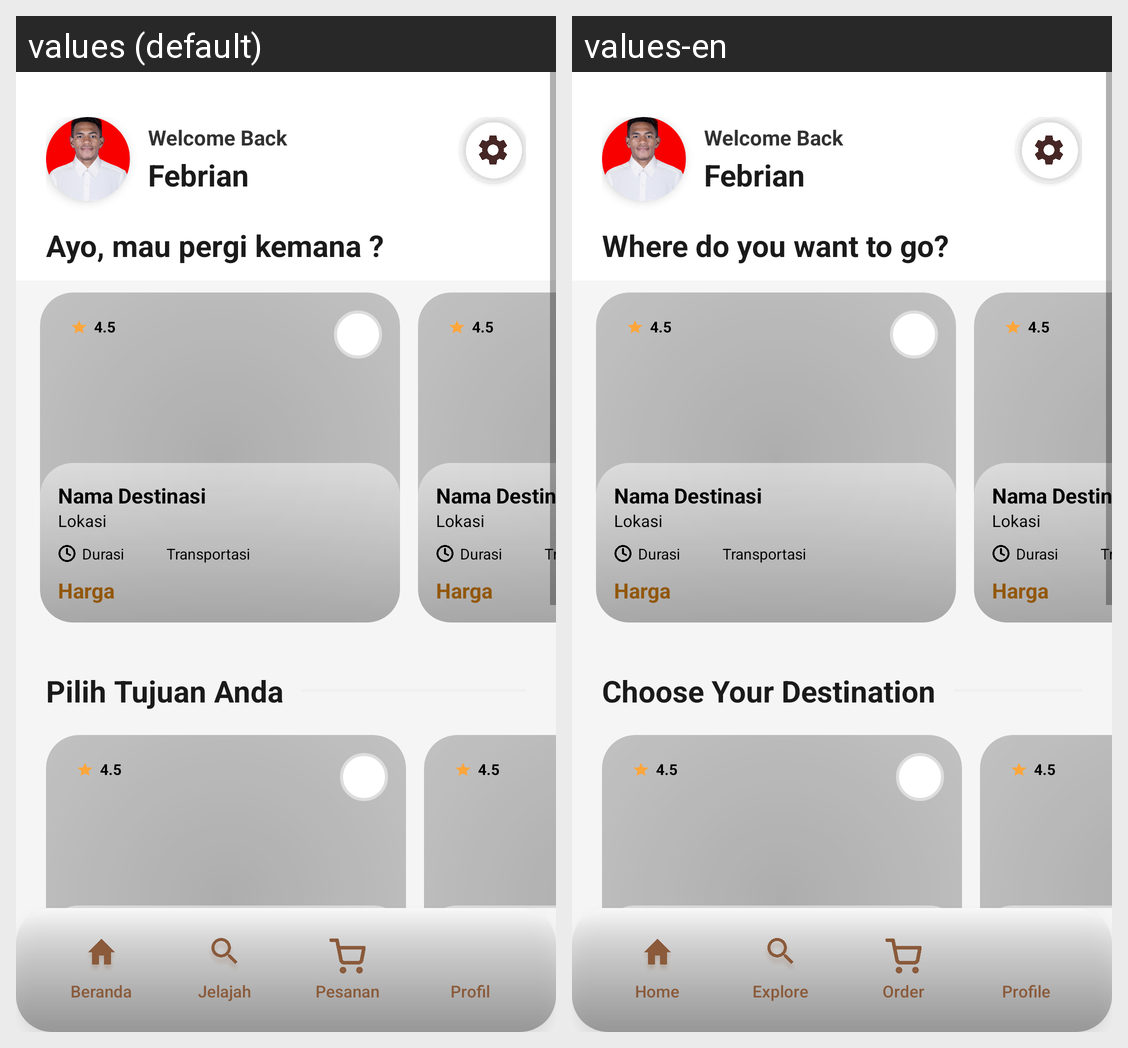

The same Android screen rendered under two of its app's locales, left to right. List the strings drawn on it with the default value and each locale's translation.
Android screen res/layout/activity_beranda.xml rendered under 2 locales, left to right: values (default), values-en. Device: Nexus 5 (rendered at 1080×1920; each locale shown at half size, 540×960, under a caption strip naming it); theme Base.Theme.MyApplication.
Strings drawn on this screen, with the default value and each locale's value (text and hints the layout hard-codes, and strings that could not be matched under every locale, appear in the picture but are not listed):

where_to_go
  values: Ayo, mau pergi kemana ?
  values-en: Where do you want to go?

section_choose_destination
  values: Pilih Tujuan Anda
  values-en: Choose Your Destination

nav_home
  values: Beranda
  values-en: Home

nav_explore
  values: Jelajah
  values-en: Explore

nav_order
  values: Pesanan
  values-en: Order

nav_profile
  values: Profil
  values-en: Profile
